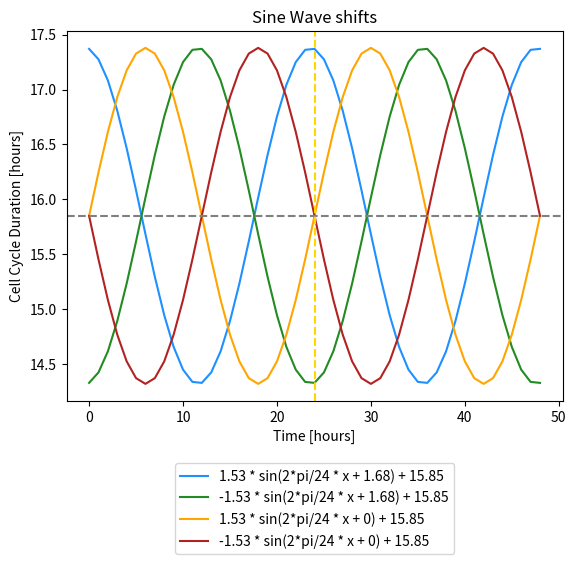

Generate this figure with matplotlib:
import matplotlib.pyplot as plt
import numpy as np

def sinus(x, amp, shift_h, shift_v):
    return amp * np.sin(2*np.pi/24 * x + shift_h) + shift_v

x = np.arange(0, 49, 1)

amp, shift_h, shift_v = 1.53, 1.68, 15.85
y = sinus(x=x, amp=amp, shift_h=shift_h, shift_v=shift_v)
plt.plot(x, y, color="dodgerblue", label="{} * sin(2*pi/24 * x + {}) + {}".format(amp, shift_h, shift_v))

amp, shift_h, shift_v = -1.53, 1.68, 15.85
y = sinus(x=x, amp=amp, shift_h=shift_h, shift_v=shift_v)
plt.plot(x, y, color="forestgreen", label="{} * sin(2*pi/24 * x + {}) + {}".format(amp, shift_h, shift_v))

amp, shift_h, shift_v = 1.53, 0, 15.85
y = sinus(x=x, amp=amp, shift_h=shift_h, shift_v=shift_v)
plt.plot(x, y, color="orange", label="{} * sin(2*pi/24 * x + {}) + {}".format(amp, shift_h, shift_v))

amp, shift_h, shift_v = -1.53, 0, 15.85
y = sinus(x=x, amp=amp, shift_h=shift_h, shift_v=shift_v)
plt.plot(x, y, color="firebrick", label="{} * sin(2*pi/24 * x + {}) + {}".format(amp, shift_h, shift_v))

plt.title("Sine Wave shifts")
plt.xlabel("Time [hours]")
plt.ylabel("Cell Cycle Duration [hours]")
plt.axhline(y=15.85, color="grey", linestyle="dashed")
plt.axvline(x=24.00, color="gold", linestyle="dashed")
plt.legend(loc='upper center', bbox_to_anchor=(0.5, -0.15), ncol=1)
plt.show()
plt.close()
